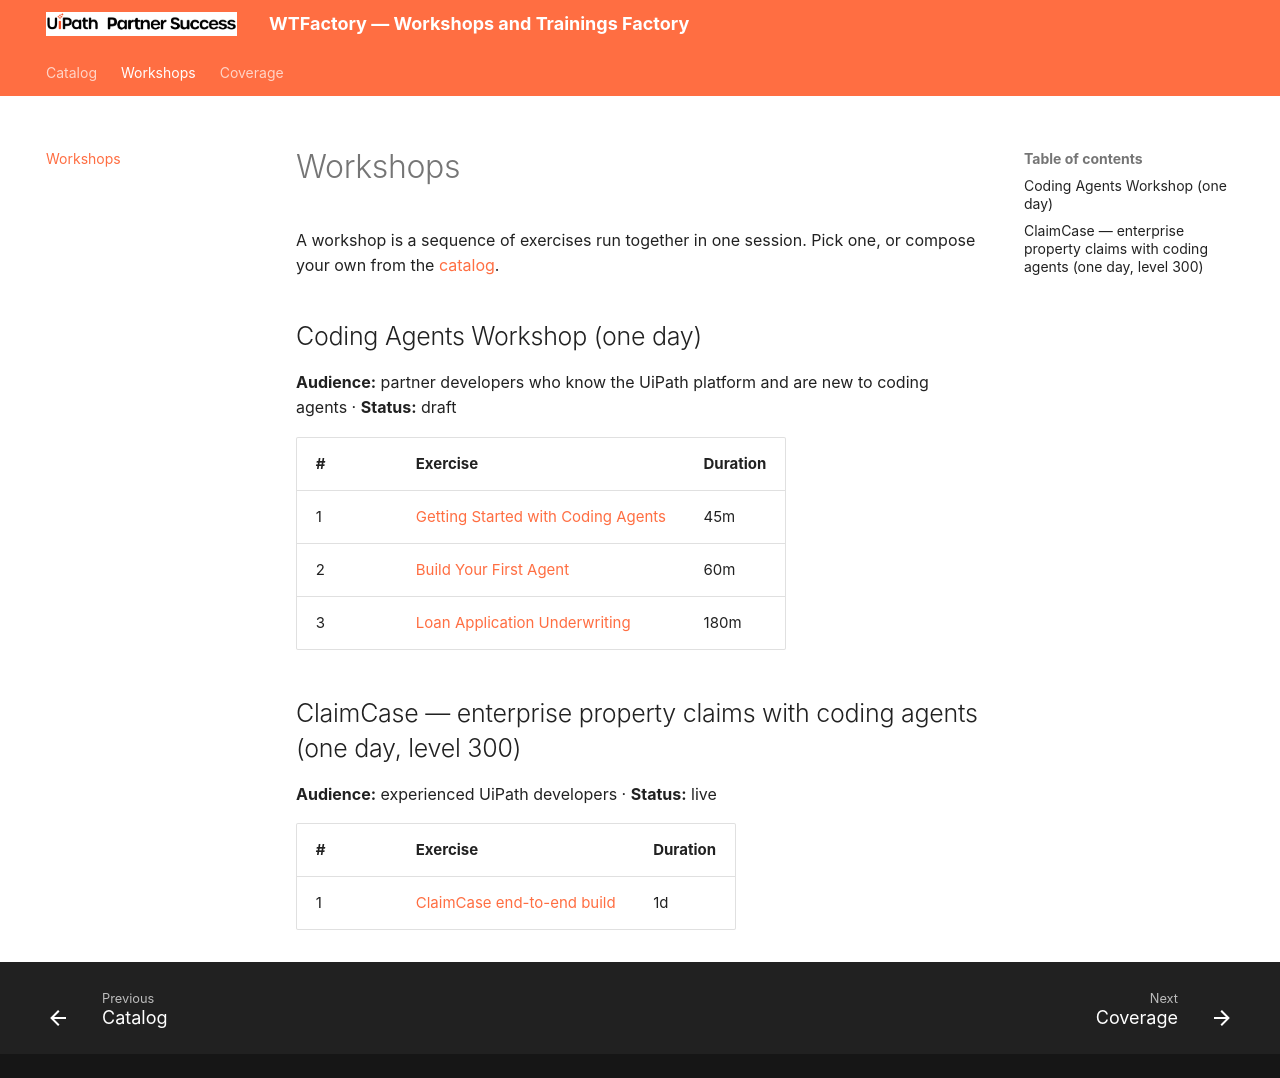

repository: uipath-practice/uipath-practice.github.io · page: workshops/index.html · generator: mkdocs

# Workshops

A workshop is a sequence of exercises run together in one session. Pick one, or compose your own from the [catalog](index.md).

{% for w in workshops %}
## {{ w.title }}

**Audience:** {{ w.audience }} · **Status:** {{ w.status }}

| # | Exercise | Duration |
|---|---|---|
{% for s in w.sequence %}{% set e = exercise_by_ref.get(s.exercise) %}| {{ loop.index }} | {% if e %}[{{ e.title }}]({{ e.page }}){% else %}{{ s.exercise }}{% endif %} | {{ s.duration }} |
{% endfor %}
{% endfor %}
